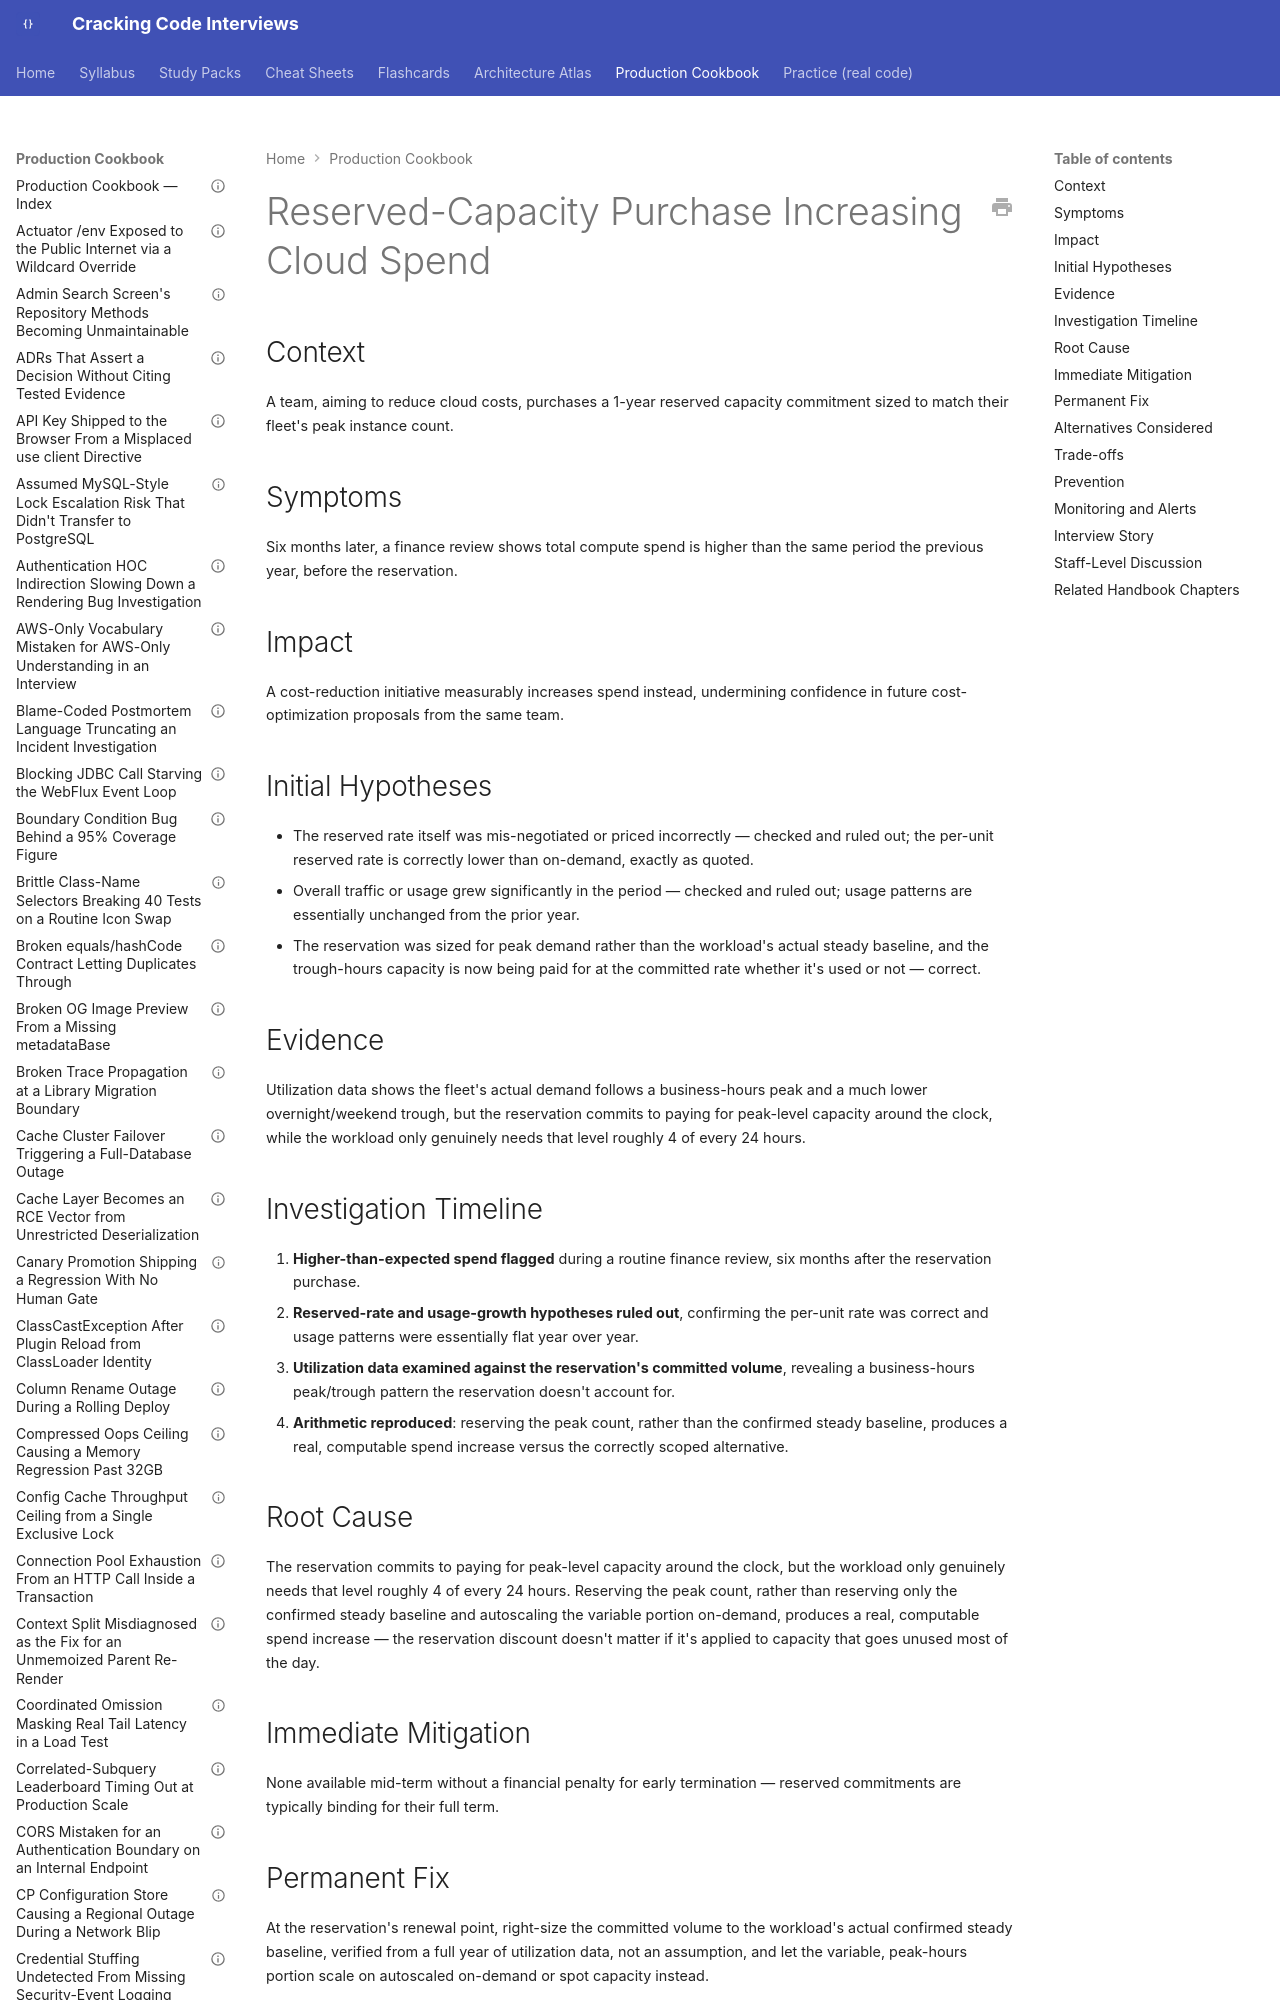

repository: JuanMelendres/cracking-code-interviews · page: production-cookbook/reserved-capacity-purchase-increasing-cloud-spend/index.html · generator: mkdocs

---
title: "Reserved-Capacity Purchase Increasing Cloud Spend"
document_type: production-cookbook-entry
domain: cloud
status: draft
last_updated: 2026-08-05
related_handbook:
  - ../syllabus/15-cloud/cloud-cost-and-scaling-economics.md
source: syllabus/15-cloud/cloud-cost-and-scaling-economics.md#production-scenarios
---

# Reserved-Capacity Purchase Increasing Cloud Spend

## Context

A team, aiming to reduce cloud costs, purchases a 1-year reserved capacity commitment sized to match their fleet's peak instance count.

## Symptoms

Six months later, a finance review shows total compute spend is higher than the same period the previous year, before the reservation.

## Impact

A cost-reduction initiative measurably increases spend instead, undermining confidence in future cost-optimization proposals from the same team.
